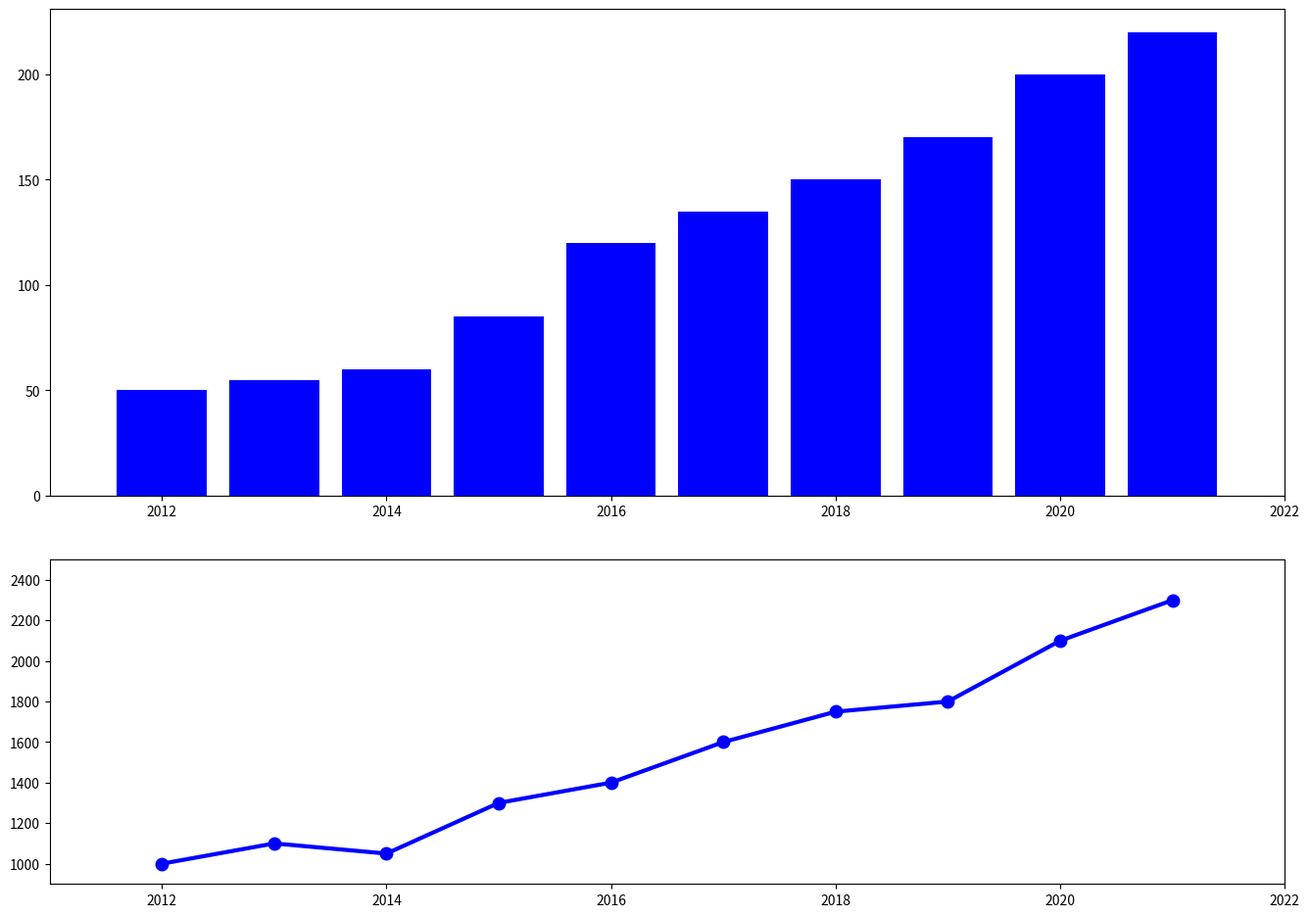

Recreate this plot in Python.
import matplotlib.pyplot as plt
import numpy as np

years = np.arange(2012, 2022)
startups_founded = [50, 55, 60, 85, 120, 135, 150, 170, 200, 220]

sorted_indices = np.argsort(startups_founded)
years_sorted = years[sorted_indices]
startups_founded_sorted = np.array(startups_founded)[sorted_indices]

years_line = np.arange(2012, 2022)
employees = [1000, 1100, 1050, 1300, 1400, 1600, 1750, 1800, 2100, 2300]

fig, (ax1, ax2) = plt.subplots(2, 1, figsize=(14, 10), gridspec_kw={'height_ratios': [3, 2]})

ax1.bar(years_sorted, startups_founded_sorted, color='blue')
ax1.set_xlim(2011, 2022)

ax2.plot(years_line, employees, marker='o', color='blue', markerfacecolor='blue', markersize=9, linewidth=3)
ax2.set_xlim(2011, 2022)
ax2.set_ylim(900, 2500)

fig.tight_layout(pad=3.0)

plt.show()
